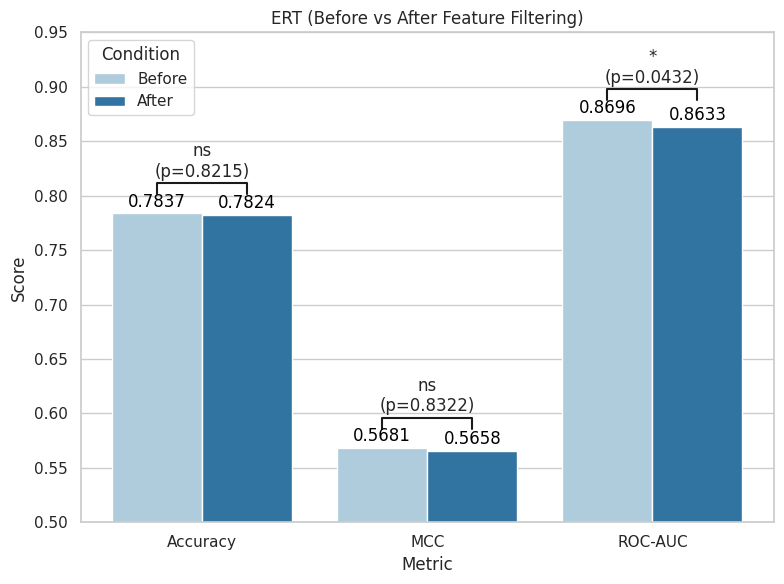

Recreate this plot in Python. (Note: this script raises an exception after producing the figure.)
import matplotlib.pyplot as plt
import seaborn as sns
import pandas as pd

# Performance metrics and comparison results
metrics = ['Accuracy', 'MCC', 'ROC-AUC']
before = [0.7837, 0.5681, 0.8696]
after = [0.7824, 0.5658, 0.8633]
p_values = [0.8215, 0.8322, 0.0432]

# Significance symbol function
def get_significance(p):
    if p < 0.001:
        return '***'
    elif p < 0.01:
        return '**'
    elif p < 0.05:
        return '*'
    else:
        return 'ns'

# Create DataFrame
data = pd.DataFrame({
    'Metric': metrics * 2,
    'Score': before + after,
    'Condition': ['Before'] * 3 + ['After'] * 3
})

# Style settings
sns.set(style="whitegrid")
plt.figure(figsize=(8, 6))
ax = sns.barplot(data=data, x='Metric', y='Score', hue='Condition', palette='Paired')

# Add values on top of bars
for container in ax.containers:
    ax.bar_label(container, fmt='%.4f', label_type='edge', padding=2, fontsize=12, color='black')

# Add significance annotations
for i, p in enumerate(p_values):
    x1, x2 = i - 0.2, i + 0.2
    y, h = max(before[i], after[i]) + 0.018, 0.01
    sig = get_significance(p)
    plt.plot([x1, x1, x2, x2], [y, y + h, y + h, y], lw=1.5, c='k')
    plt.text((x1 + x2) / 2, y + h + 0.002,
        f'{sig}\n(p={p:.4f})',
        ha='center', va='bottom', fontsize=12)

plt.ylim(0.5, 0.95)
plt.title('ERT (Before vs After Feature Filtering)')
plt.tight_layout()
plt.savefig("C:/Users/LG_LAB/Desktop/SSELCPP/Allfeatures/compare/barplot/ERT_filtering_comparison_10fold.png", dpi=300)
plt.show()
